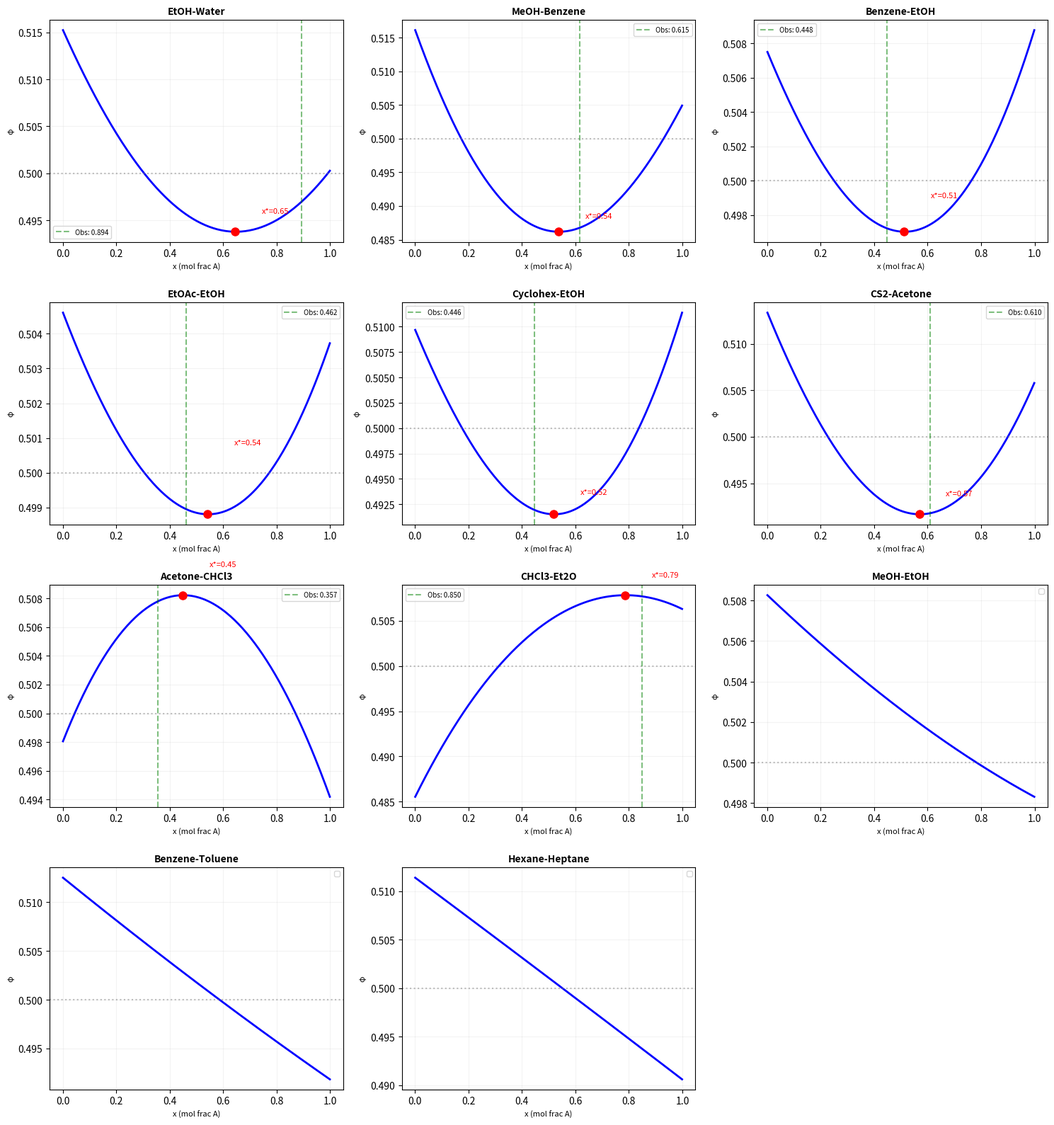

Reproduce this figure in Python. (Note: this script raises an exception after producing the figure.)
"""
GERT Azeotrope Test — First validation
========================================
Can dφ/dx = 0 predict azeotropes from pure component data?

Framework:
  f_M(x) = cohesive energy of mixture (from ΔH_vap + excess)
  f_L(x) = dispersive/entropic energy (from T·ΔS_vap)
  φ(x) = f_M/(f_M + f_L)
  Azeotrope ↔ dφ/dx = 0
"""

import numpy as np
import matplotlib
matplotlib.use('Agg')
import matplotlib.pyplot as plt

# =====================================================================
# PURE COMPONENT DATA (NIST WebBook — all verified textbook values)
# =====================================================================
# Format: (name, ΔH_vap kJ/mol at T_b, T_b K, V_m mL/mol at 25°C)

components = {
    'water':       {'dHvap': 40.7, 'Tb': 373.15, 'Vm': 18.1},
    'ethanol':     {'dHvap': 38.6, 'Tb': 351.44, 'Vm': 58.4},
    'methanol':    {'dHvap': 35.2, 'Tb': 337.70, 'Vm': 40.7},
    'acetone':     {'dHvap': 31.3, 'Tb': 329.20, 'Vm': 73.5},
    'chloroform':  {'dHvap': 29.2, 'Tb': 334.33, 'Vm': 80.7},
    'benzene':     {'dHvap': 30.7, 'Tb': 353.25, 'Vm': 89.4},
    'toluene':     {'dHvap': 33.2, 'Tb': 383.78, 'Vm': 106.9},
    'hexane':      {'dHvap': 28.9, 'Tb': 341.88, 'Vm': 131.6},
    'heptane':     {'dHvap': 31.8, 'Tb': 371.57, 'Vm': 147.5},
    'ethyl_acetate': {'dHvap': 31.9, 'Tb': 350.21, 'Vm': 98.5},
    'isopropanol': {'dHvap': 39.9, 'Tb': 355.41, 'Vm': 76.9},
    'diethyl_ether': {'dHvap': 26.5, 'Tb': 307.58, 'Vm': 104.7},
    'CS2':         {'dHvap': 26.7, 'Tb': 319.38, 'Vm': 60.0},
    'acetic_acid': {'dHvap': 23.7, 'Tb': 391.05, 'Vm': 57.5},
    'formic_acid': {'dHvap': 22.7, 'Tb': 373.95, 'Vm': 37.7},
    'HCl_aq':      {'dHvap': 16.2, 'Tb': 321.15, 'Vm': 30.0},  # approximate
    'cyclohexane': {'dHvap': 29.9, 'Tb': 353.87, 'Vm': 108.8},
}

# =====================================================================
# MIXTURE MODEL
# =====================================================================

def compute_phi_profile(comp_A, comp_B, T, W, n_points=200):
    """
    Compute φ(x) for binary mixture A+B at temperature T.
    
    f_M(x) = x·ΔH_A + (1-x)·ΔH_B + W·x·(1-x)
    f_L(x) = T · [x·ΔS_A + (1-x)·ΔS_B]
    
    where ΔS_i = ΔH_i/T_b,i (Trouton approximation)
    W = cross-cohesive excess parameter (kJ/mol)
      W < 0: A-B weaker than pure → positive azeotrope
      W > 0: A-B stronger than pure → negative azeotrope
    """
    A = components[comp_A]
    B = components[comp_B]
    
    dH_A = A['dHvap']  # kJ/mol
    dH_B = B['dHvap']
    dS_A = dH_A / A['Tb']  # kJ/mol/K (Trouton)
    dS_B = dH_B / B['Tb']
    
    x = np.linspace(0.001, 0.999, n_points)
    
    f_M = x * dH_A + (1-x) * dH_B + W * x * (1-x)
    f_L = T * (x * dS_A + (1-x) * dS_B)
    
    phi = f_M / (f_M + f_L)
    
    # Find extrema (dφ/dx ≈ 0)
    dphi = np.diff(phi) / np.diff(x)
    extrema = []
    for i in range(len(dphi)-1):
        if dphi[i] * dphi[i+1] < 0:
            # Linear interpolation for x*
            x_star = x[i+1] - dphi[i+1] * (x[i+2]-x[i+1])/(dphi[i+1]-dphi[i])
            phi_star = np.interp(x_star, x, phi)
            atype = "MAX (negative az.)" if dphi[i] > 0 else "MIN (positive az.)"
            extrema.append((x_star, phi_star, atype))
    
    return x, phi, f_M, f_L, extrema

def analyze_system(name, comp_A, comp_B, T, W, x_az_obs, az_type_obs):
    """Analyze one system and compare with observation."""
    x, phi, f_M, f_L, extrema = compute_phi_profile(comp_A, comp_B, T, W)
    
    # φ at boundaries
    phi_A = phi[0]   # pure A (x=1... wait, x is mole fraction of A)
    phi_B = phi[-1]  # pure B
    
    print(f"\n{'='*60}")
    print(f"SYSTEM: {name}")
    print(f"  {comp_A} (A) + {comp_B} (B) at T = {T:.1f} K")
    print(f"  W = {W:.1f} kJ/mol ({'A-B weaker' if W < 0 else 'A-B stronger' if W > 0 else 'ideal'})")
    print(f"  φ(x=0, pure B) = {phi[0]:.4f}")
    print(f"  φ(x=1, pure A) = {phi[-1]:.4f}")
    
    if extrema:
        for xs, ps, at in extrema:
            print(f"  → EXTREMUM at x* = {xs:.3f}, φ* = {ps:.4f} — {at}")
            if x_az_obs is not None:
                print(f"  → OBSERVED: x_az = {x_az_obs:.3f} ({az_type_obs})")
                print(f"  → ERROR: Δx = {abs(xs - x_az_obs):.3f}")
                status = "✓" if abs(xs - x_az_obs) < 0.15 else "✗"
                print(f"  → {status}")
    else:
        print(f"  → NO EXTREMUM (no azeotrope predicted)")
        if x_az_obs is None:
            print(f"  → OBSERVED: no azeotrope — CORRECT ✓")
        else:
            print(f"  → OBSERVED: azeotrope at x = {x_az_obs:.3f} — MISSED ✗")
    
    return x, phi, extrema

# =====================================================================
# TEST SYSTEMS
# =====================================================================

sep = "=" * 60
print(sep)
print("GERT AZEOTROPE TEST — dφ/dx = 0 CRITERION")
print(sep)
print()
print("Model: φ(x) = f_M(x)/(f_M(x) + f_L(x))")
print("  f_M = x·ΔH_A + (1-x)·ΔH_B + W·x(1-x)")
print("  f_L = T·(x·ΔS_A + (1-x)·ΔS_B)")
print("  ΔS_i = ΔH_i/T_b,i (Trouton)")
print("  W = cross-cohesive excess (from H^E data)")
print()

# Systems to test
# (name, comp_A, comp_B, T_K, W_kJ/mol, x_az_observed, type_observed)
# W estimated from literature H^E values at equimolar:
#   H^E ≈ W/4 (symmetric Margules) → W ≈ 4·H^E(x=0.5)

systems = [
    # POSITIVE AZEOTROPES (W < 0, A-B weaker)
    ("EtOH-Water",     'ethanol', 'water',     351, -8.0, 0.894, "positive"),
    ("MeOH-Benzene",   'methanol', 'benzene',  331, -12.0, 0.615, "positive"),
    ("Benzene-EtOH",   'benzene', 'ethanol',   341, -6.0, 0.448, "positive"),
    ("EtOAc-EtOH",     'ethyl_acetate', 'ethanol', 345, -3.0, 0.462, "positive"),
    ("Cyclohex-EtOH",  'cyclohexane', 'ethanol', 338, -10.0, 0.446, "positive"),
    ("CS2-Acetone",    'CS2', 'acetone',        312, -8.0, 0.610, "positive"),
    
    # NEGATIVE AZEOTROPES (W > 0, A-B stronger)
    ("Acetone-CHCl3",  'acetone', 'chloroform', 337, +6.0, 0.357, "negative"),
    ("CHCl3-Et2O",     'chloroform', 'diethyl_ether', 326, +4.0, 0.85, "negative"),
    
    # NON-AZEOTROPIC (W ≈ 0, similar components)
    ("MeOH-EtOH",     'methanol', 'ethanol',   340, -0.5, None, "none"),
    ("Benzene-Toluene",'benzene', 'toluene',    365, -0.3, None, "none"),
    ("Hexane-Heptane", 'hexane', 'heptane',     355, -0.1, None, "none"),
]

results = []
fig, axes = plt.subplots(4, 3, figsize=(15, 16))
axes_flat = axes.flatten()

for idx, (name, cA, cB, T, W, x_obs, type_obs) in enumerate(systems):
    x, phi, extrema = analyze_system(name, cA, cB, T, W, x_obs, type_obs)
    
    # Store result
    if extrema and x_obs is not None:
        predicted = True
        x_pred = extrema[0][0]
        error = abs(x_pred - x_obs)
        results.append((name, True, True, error, type_obs))
    elif not extrema and x_obs is None:
        results.append((name, False, False, 0, "none"))
    elif extrema and x_obs is None:
        results.append((name, True, False, None, "false positive"))
    else:
        results.append((name, False, True, None, "missed"))
    
    # Plot
    if idx < 12:
        ax = axes_flat[idx]
        ax.plot(x, phi, 'b-', linewidth=2)
        ax.axhline(y=0.5, color='gray', linestyle=':', alpha=0.5)
        
        if extrema:
            for xs, ps, at in extrema:
                ax.plot(xs, ps, 'ro', markersize=8, zorder=5)
                ax.annotate(f'x*={xs:.2f}', xy=(xs, ps), 
                           xytext=(xs+0.1, ps+0.002), fontsize=8, color='red')
        if x_obs is not None:
            ax.axvline(x=x_obs, color='green', linestyle='--', alpha=0.5,
                      label=f'Obs: {x_obs:.3f}')
        
        ax.set_title(name, fontsize=10, fontweight='bold')
        ax.set_xlabel('x (mol frac A)', fontsize=8)
        ax.set_ylabel('φ', fontsize=8)
        ax.legend(fontsize=7)
        ax.grid(True, alpha=0.15)

# Remove empty subplot
if len(systems) < 12:
    axes_flat[11].axis('off')

plt.tight_layout()
plt.savefig('/mnt/user-data/outputs/gert_azeotrope_test.png', dpi=200, bbox_inches='tight')
plt.close()

# Summary
print(f"\n\n{'='*60}")
print("SUMMARY")
print(f"{'='*60}")
print(f"\n{'System':<20} {'Exist?':<8} {'Obs?':<8} {'Δx':<8} {'Status'}")
print("-" * 52)

correct = 0
total = len(results)
for name, pred, obs, err, typ in results:
    if pred == obs:
        correct += 1
        if err is not None and err < 0.15:
            status = f"✓ (Δx={err:.3f})"
        elif err == 0:
            status = "✓ (correct absence)"
        else:
            status = f"~ (Δx={err:.3f})" if err else "✓"
    else:
        status = "✗ MISSED" if obs else "✗ FALSE POS"
    
    print(f"{name:<20} {'yes' if pred else 'no':<8} {'yes' if obs else 'no':<8} "
          f"{f'{err:.3f}' if err is not None else '---':<8} {status}")

print(f"\nExistence prediction: {correct}/{total} correct")
